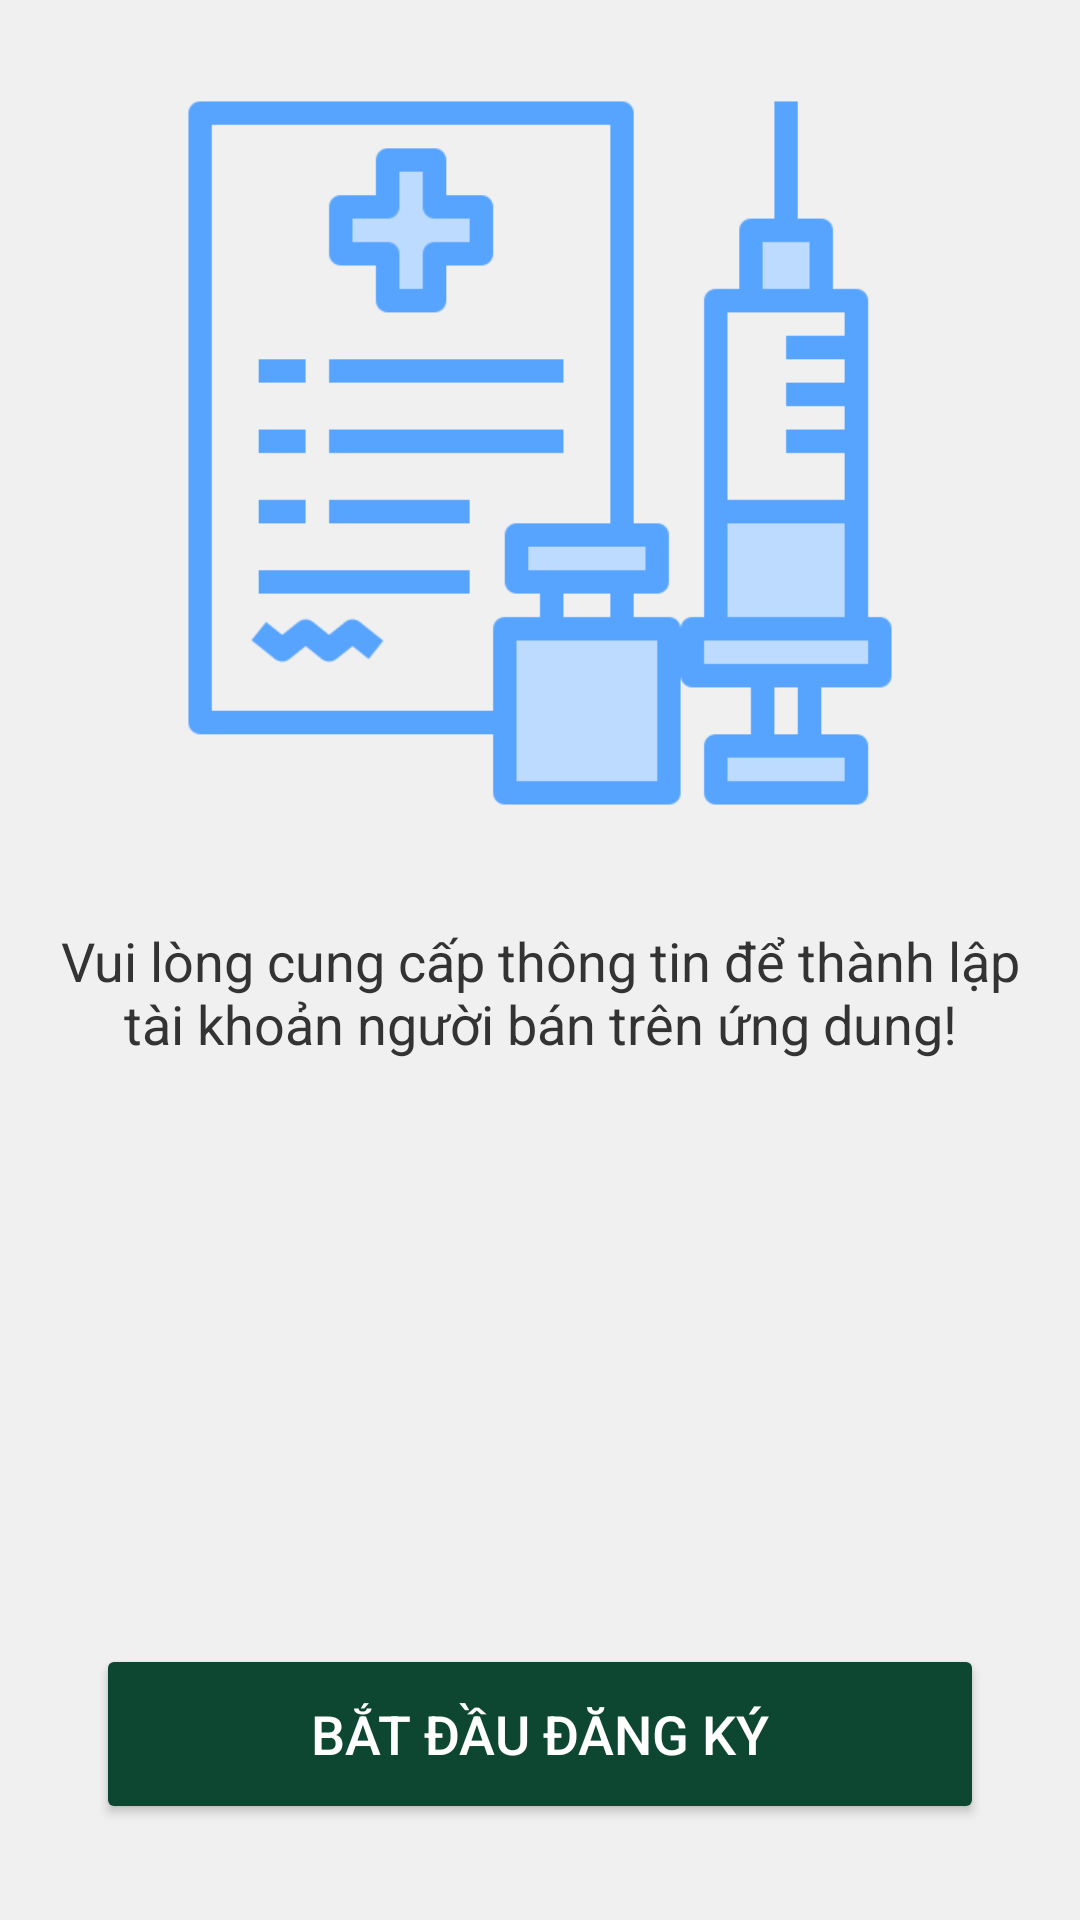

Here is an Android app screen rendered from its layout file. Give the layout XML and the strings, colors and styles it references.
<!-- AndroidManifest.xml: application theme Theme.DietarySupplementShop -->
<!-- res/layout/activity_agency_registration_welcome.xml -->
<?xml version="1.0" encoding="utf-8"?>
<androidx.constraintlayout.widget.ConstraintLayout xmlns:android="http://schemas.android.com/apk/res/android"
    xmlns:app="http://schemas.android.com/apk/res-auto"
    android:layout_width="match_parent"
    android:layout_height="match_parent"
    xmlns:tools="http://schemas.android.com/tools"
    android:background="#F0F0F0"
    android:fitsSystemWindows="true"

    tools:context=".AgencyWelcomeRegistrationActivity">

    <ImageView
        android:layout_marginTop="26dp"
        android:id="@+id/imageView"
        android:layout_width="250dp"
        android:layout_height="250dp"
        android:contentDescription="Hình ảnh chào mừng"
        android:scaleType="centerCrop"
        android:src="@drawable/history"
        app:layout_constraintEnd_toEndOf="parent"
        app:layout_constraintStart_toStartOf="parent"
        app:layout_constraintTop_toTopOf="parent" />

    <TextView
        android:id="@+id/welcomeTextView"
        android:layout_width="wrap_content"
        android:layout_height="wrap_content"
        android:layout_marginTop="32dp"
        android:gravity="center"
        android:paddingStart="16dp"
        android:paddingEnd="16dp"
        android:text="Vui lòng cung cấp thông tin để thành lập tài khoản người bán trên ứng dung!"
        android:textColor="#333333"
        android:textSize="18sp"
        app:layout_constraintEnd_toEndOf="parent"
        app:layout_constraintStart_toStartOf="parent"
        app:layout_constraintTop_toBottomOf="@id/imageView" />

    <Button
        android:id="@+id/startButton"
        android:layout_width="0dp"
        android:layout_height="60dp"
        android:layout_marginStart="32dp"
        android:layout_marginEnd="32dp"
        android:layout_marginBottom="32dp"
        android:backgroundTint="@color/color_app"
        android:paddingTop="12dp"
        android:paddingBottom="12dp"
        android:text="Bắt Đầu Đăng Ký"
        android:textColor="@android:color/white"
        android:textSize="18sp"
        app:layout_constraintBottom_toBottomOf="parent"
        app:layout_constraintEnd_toEndOf="parent"
        app:layout_constraintStart_toStartOf="parent"
        app:cornerRadius="3dp" />

</androidx.constraintlayout.widget.ConstraintLayout>
<!-- resources referenced by this layout -->
<resources>
  <color name="color_app">#0D4631</color>
  <!-- drawable history: png bitmap (drawable, 7309 bytes) -->
  <style name="Theme.DietarySupplementShop" parent="Base.Theme.DietarySupplementShop" />
  <style name="Base.Theme.DietarySupplementShop" parent="Theme.Material3.DayNight.NoActionBar">
          <item name="android:windowBackground">@color/white</item>
          <item name="android:statusBarColor">@android:color/transparent</item>
          <item name="android:windowTranslucentNavigation">true</item>
          <item name="android:windowActivityTransitions">true</item>=
      </style>
  <color name="white">#FFFFFFFF</color>
</resources>
